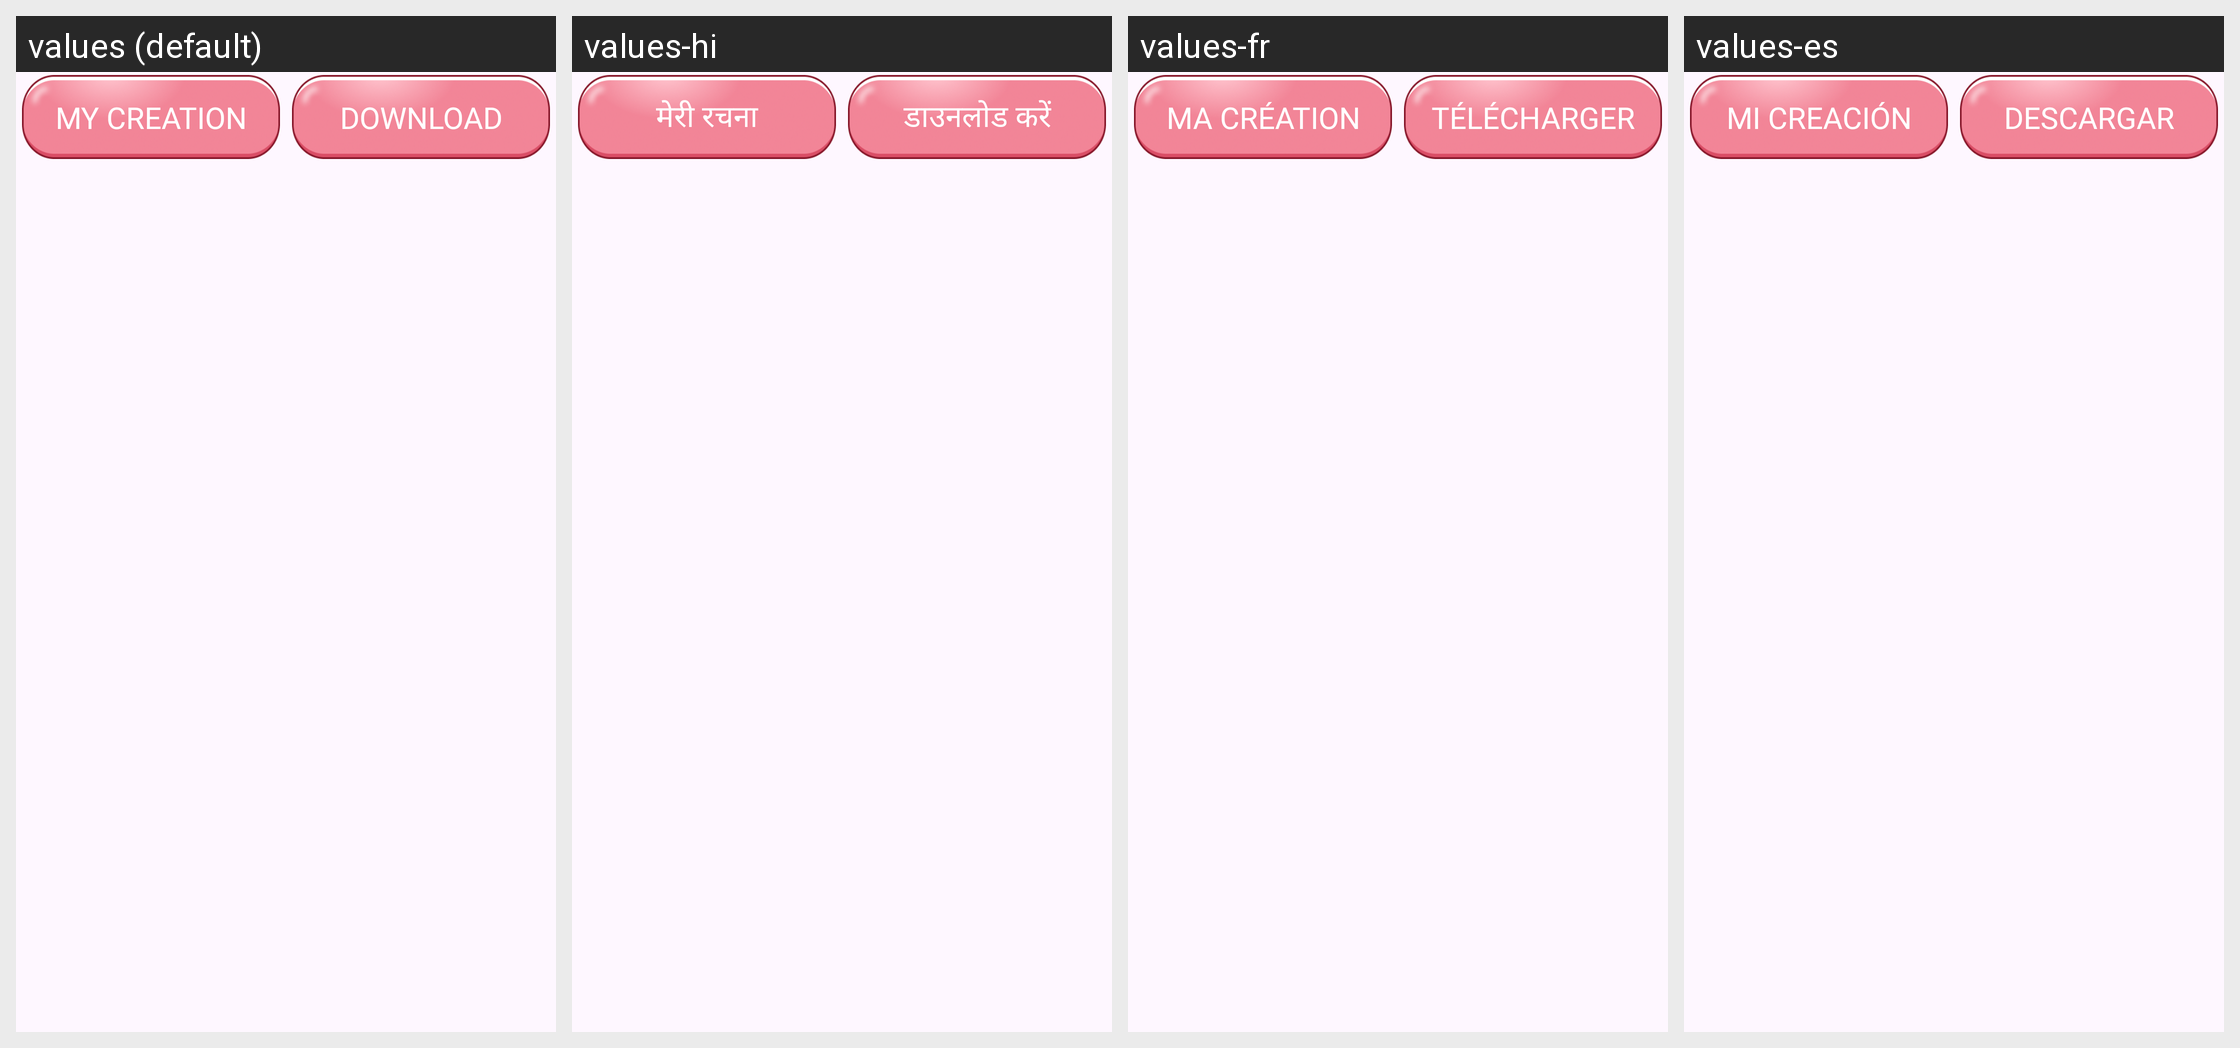

The Android screen above is rendered under several locales of the same app. Produce the string resources it draws, with the default and per-locale values.
Android screen res/layout/layout_bottom_ss.xml rendered under 4 locales, left to right: values (default), values-hi, values-fr, values-es. Device: Nexus 5 (rendered at 1080×1920; each locale shown at half size, 540×960, under a caption strip naming it); theme Theme.BaseProject.
Other locales in the repository, not shown: values-de, values-in, values-pt.
Strings drawn on this screen, with the default value and each locale's value (text and hints the layout hard-codes, and strings that could not be matched under every locale, appear in the picture but are not listed):

my_creation
  values: MY CREATION
  values-hi: मेरी रचना
  values-fr: MA CRÉATION
  values-es: MI CREACIÓN

download
  values: DOWNLOAD
  values-hi: डाउनलोड करें
  values-fr: TÉLÉCHARGER
  values-es: DESCARGAR
